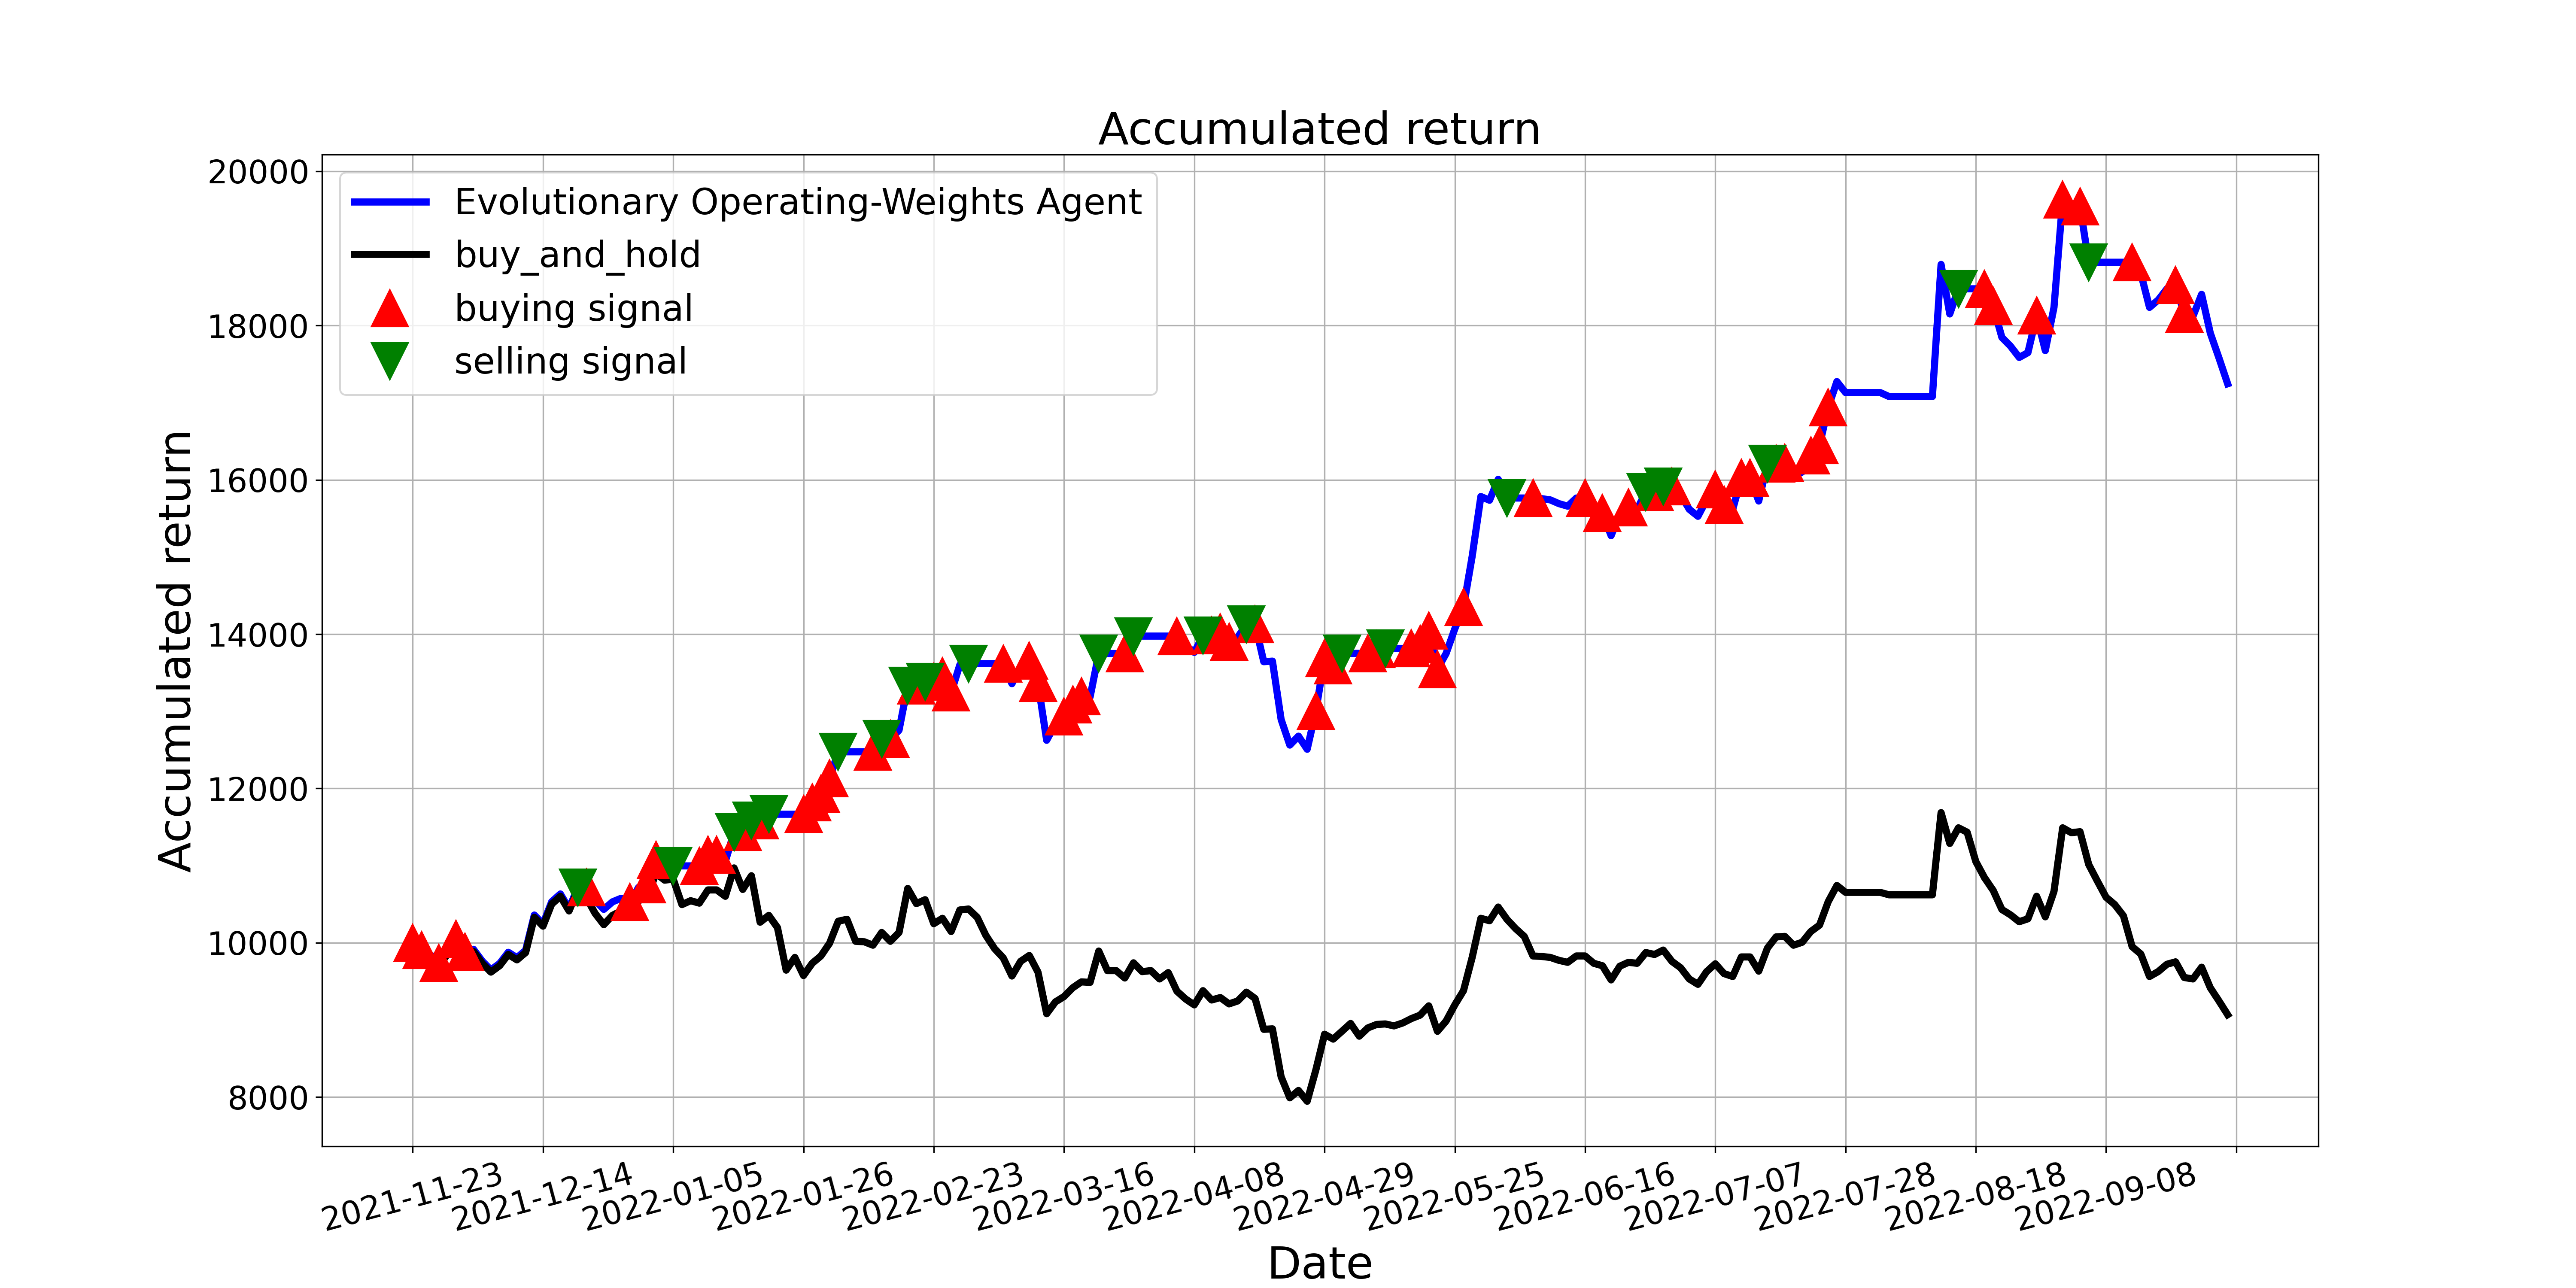

Values plotted in this chart, from the file beside it:
, tradeDate, B&H, action, operation, return
0, 2021-11-23, 10000, 1, 1, 10000
1, 2021-11-24, 9880, 1, 1, 9904
2, 2021-11-25, 9822, 2, 0, 9849
3, 2021-11-26, 9708, 1, 1, 9739
4, 2021-11-29, 9848, 2, 0, 9878
5, 2021-11-30, 10019, 1, 1, 10048
6, 2021-12-01, 9854, 1, 1, 9883
7, 2021-12-02, 9886, 2, 0, 9915
8, 2021-12-03, 9734, 1, 0, 9762
9, 2021-12-06, 9620, 1, 0, 9648
10, 2021-12-07, 9702, 2, 0, 9731
11, 2021-12-08, 9848, 1, 0, 9877
12, 2021-12-09, 9778, 2, 0, 9807
13, 2021-12-10, 9873, 2, 0, 9902
14, 2021-12-13, 10330, 1, 0, 10359
15, 2021-12-14, 10216, 1, 0, 10245
16, 2021-12-15, 10501, 1, 0, 10531
17, 2021-12-16, 10602, 1, 0, 10632
18, 2021-12-17, 10412, 1, 0, 10442
19, 2021-12-20, 10685, 2, 2, 10715
20, 2021-12-21, 10583, 1, 1, 10715
21, 2021-12-22, 10380, 2, 0, 10551
22, 2021-12-23, 10235, 2, 0, 10433
23, 2021-12-24, 10355, 0, 0, 10530
24, 2021-12-27, 10412, 2, 0, 10576
25, 2021-12-28, 10349, 1, 1, 10525
26, 2021-12-29, 10545, 0, 0, 10717
27, 2021-12-30, 10583, 1, 1, 10754
28, 2021-12-31, 10900, 1, 1, 11073
29, 2022-01-04, 10812, 1, 0, 10983
30, 2022-01-05, 10824, 2, 2, 10996
31, 2022-01-06, 10495, 2, 0, 10996
32, 2022-01-07, 10545, 2, 0, 10996
33, 2022-01-10, 10514, 1, 1, 10996
34, 2022-01-11, 10685, 1, 1, 11139
35, 2022-01-12, 10685, 1, 1, 11139
36, 2022-01-13, 10602, 2, 0, 11054
37, 2022-01-14, 10970, 2, 2, 11434
38, 2022-01-17, 10691, 1, 1, 11434
39, 2022-01-18, 10869, 2, 2, 11586
40, 2022-01-19, 10266, 1, 1, 11586
41, 2022-01-20, 10355, 2, 2, 11666
42, 2022-01-21, 10197, 2, 0, 11666
43, 2022-01-24, 9645, 0, 0, 11666
44, 2022-01-25, 9810, 2, 0, 11666
45, 2022-01-26, 9575, 1, 1, 11666
46, 2022-01-27, 9734, 1, 1, 11820
47, 2022-01-28, 9829, 1, 1, 11931
48, 2022-02-07, 9994, 1, 1, 12130
49, 2022-02-08, 10279, 2, 2, 12475
50, 2022-02-09, 10304, 0, 0, 12475
51, 2022-02-10, 10019, 2, 0, 12475
52, 2022-02-11, 10013, 2, 0, 12475
53, 2022-02-14, 9968, 1, 1, 12475
54, 2022-02-15, 10133, 2, 2, 12640
55, 2022-02-16, 10019, 1, 1, 12640
56, 2022-02-17, 10133, 0, 0, 12755
57, 2022-02-18, 10704, 2, 2, 13331
58, 2022-02-21, 10507, 1, 1, 13331
59, 2022-02-22, 10558, 2, 2, 13383
... 150 more rows
